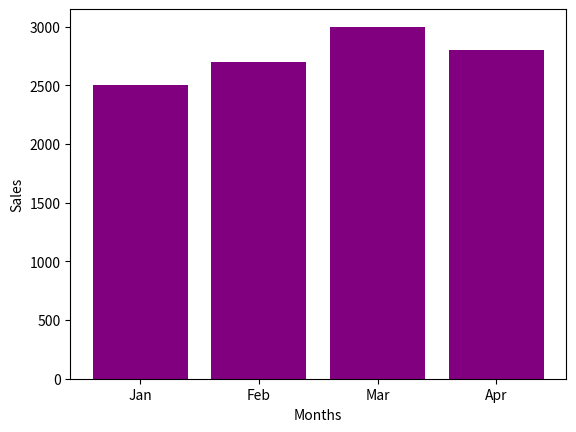

Write the Python code that produced this figure.
import matplotlib.pyplot as plt 
Months = ['Jan', 'Feb', 'Mar', 'Apr']
Sales =  [2500, 2700, 3000, 2800]
plt.bar(Months, Sales, color = 'purple')
plt.xlabel("Months")
plt.ylabel("Sales")
plt.show()
